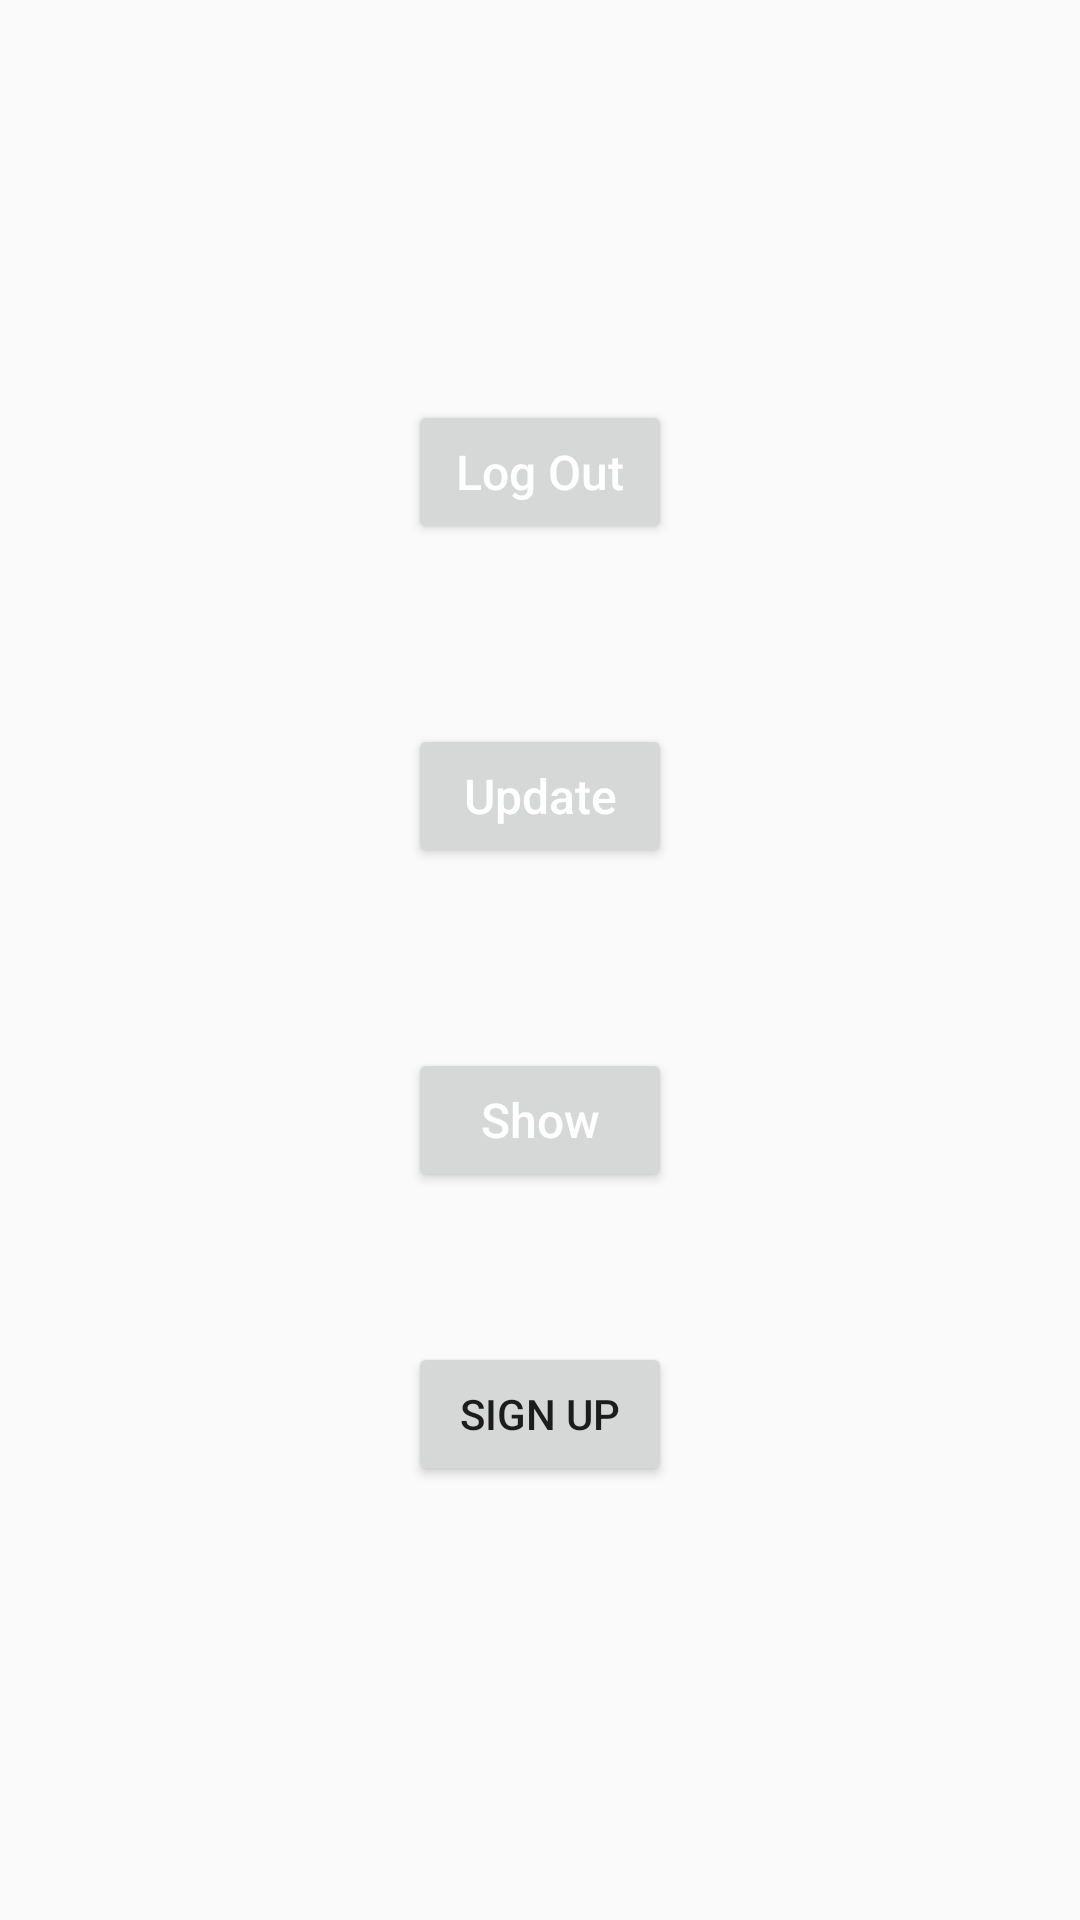

Produce the Android XML layout that renders to this screen, including the resource entries it uses.
<!-- AndroidManifest.xml: application theme AppTheme -->
<!-- res/layout/fragment_profile.xml -->
<?xml version="1.0" encoding="utf-8"?>
<LinearLayout xmlns:android="http://schemas.android.com/apk/res/android"
    xmlns:tools="http://schemas.android.com/tools"
    android:layout_width="match_parent"
    android:layout_height="match_parent"
    android:orientation="vertical"
    tools:context=".ProfileFragment">

    <TextView
        android:id="@+id/txv_Name"
        android:layout_width="match_parent"
        android:layout_height="wrap_content"
        android:layout_marginTop="40dp"
        android:gravity="center_horizontal"
        android:textColor="#ffffff"
        android:textSize="17sp" />

    <TextView
        android:id="@+id/txv_Email"
        android:layout_width="match_parent"
        android:layout_height="wrap_content"
        android:gravity="center_horizontal"
        android:textColor="@color/colorAccent"
        android:textSize="15sp" />
    <TextView
        android:id="@+id/txv_Mobile"
        android:layout_width="match_parent"
        android:layout_height="wrap_content"
        android:gravity="center_horizontal"
        android:textColor="@color/colorAccent"
        android:textSize="15sp" />

    <Button
        android:id="@+id/btn_Logout"
        android:layout_width="wrap_content"
        android:layout_height="wrap_content"
        android:layout_gravity="center_horizontal"
        android:layout_margin="30dp"
        android:text="Log Out"
        android:textAllCaps="false"
        android:textColor="#fff"
        android:textSize="16sp" />
    <Button
        android:id="@+id/btn_Update"
        android:layout_width="wrap_content"
        android:layout_height="wrap_content"
        android:layout_gravity="center_horizontal"
        android:layout_margin="30dp"
        android:text="Update"
        android:textAllCaps="false"
        android:textColor="#fff"
        android:textSize="16sp" />

    <Button
        android:id="@+id/btn_Showinfo"
        android:layout_width="wrap_content"
        android:layout_height="wrap_content"
        android:layout_gravity="center_horizontal"
        android:layout_margin="30dp"
        android:text="Show"
        android:textAllCaps="false"
        android:textColor="#fff"
        android:textSize="16sp" />

    <LinearLayout
        android:layout_width="match_parent"
        android:layout_height="wrap_content"
        android:gravity="center"
        android:padding="10dp">


        <Button
            android:id="@+id/btn_Signup"
            android:layout_width="wrap_content"
            android:layout_height="wrap_content"
            android:text="Sign up"
            android:layout_margin="10dp"/>
    </LinearLayout>

</LinearLayout>
<!-- resources referenced by this layout -->
<resources>
  <color name="colorAccent">#D81B60</color>
  <style name="AppTheme" parent="Theme.AppCompat.Light.NoActionBar">
          
          <item name="colorPrimary" />
          <item name="colorPrimaryDark">#000000</item>
          <item name="colorAccent">@color/colorAccent</item>
      </style>
</resources>
